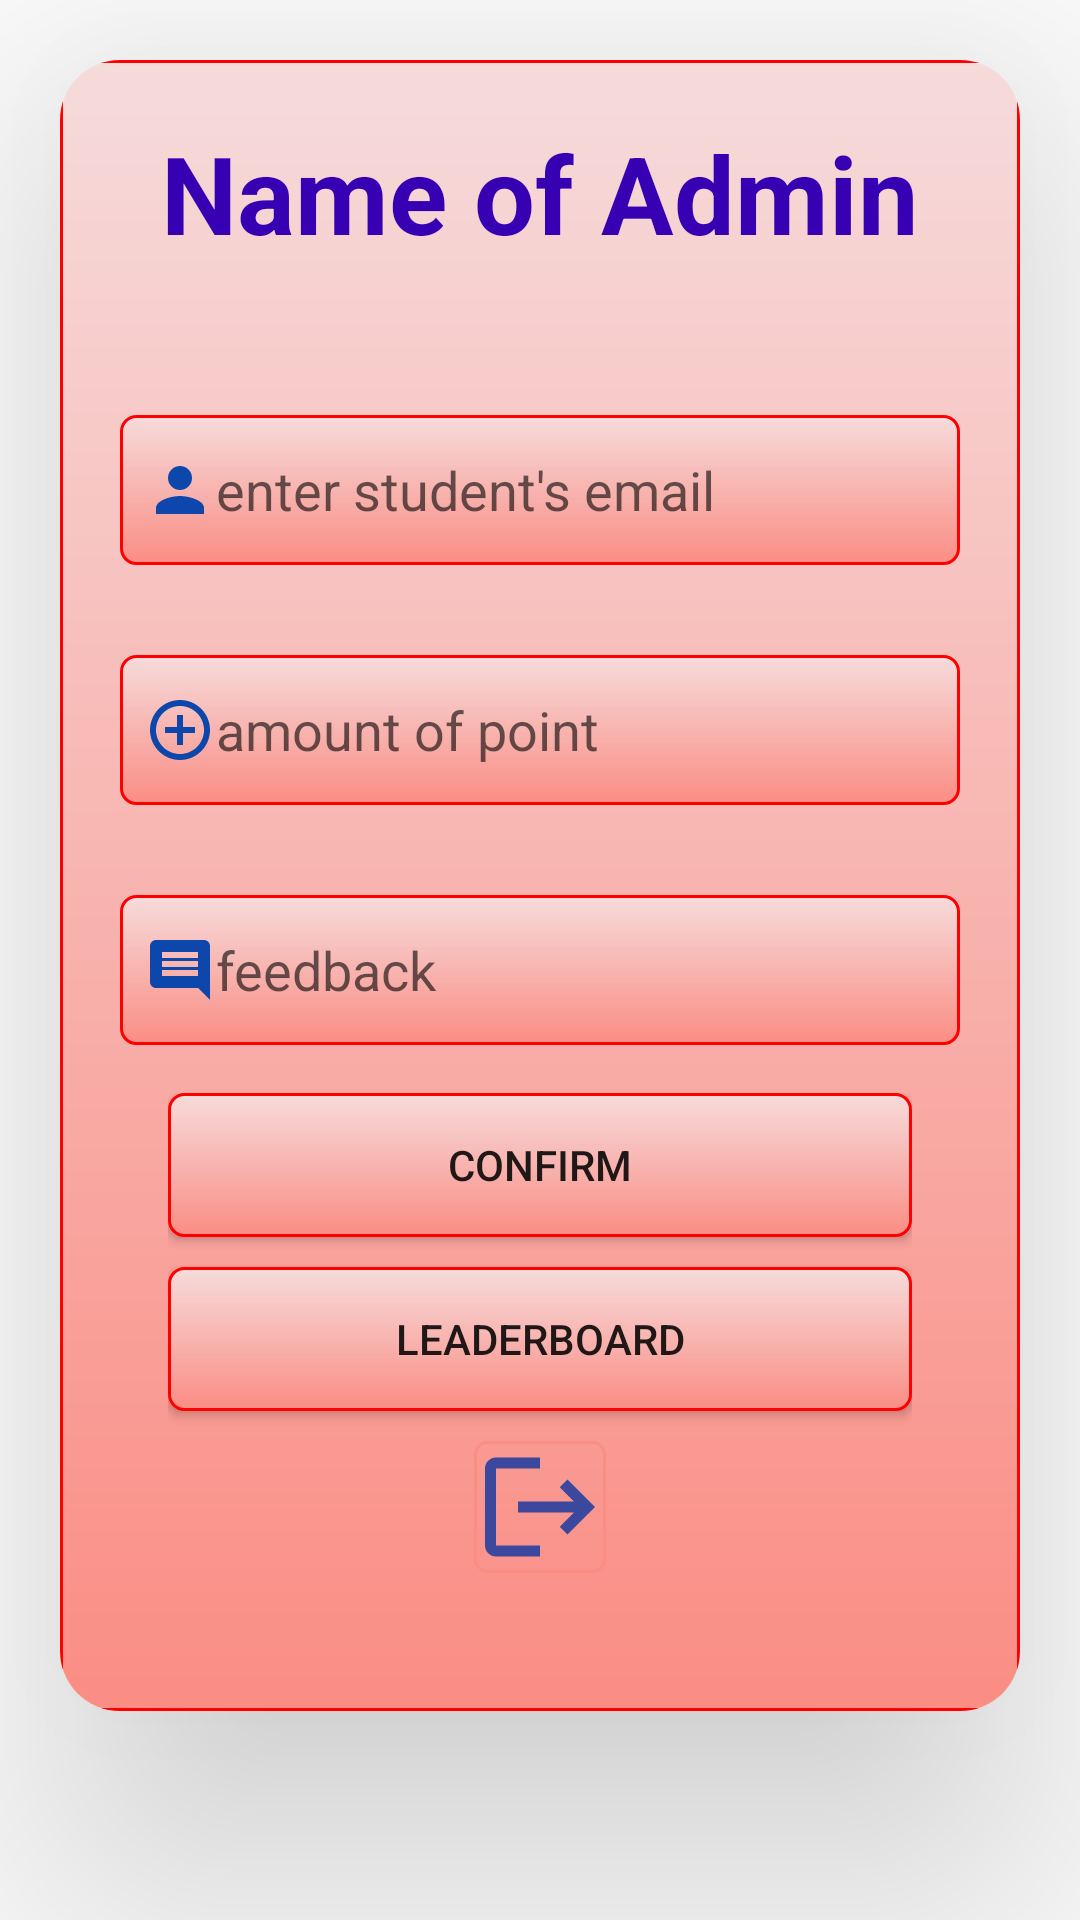

Here is an Android app screen rendered from its layout file. Give the layout XML and the strings, colors and styles it references.
<!-- AndroidManifest.xml: application theme Theme.Leaderboard -->
<!-- res/layout/activity_admin_home.xml -->
<?xml version="1.0" encoding="utf-8"?>
<androidx.constraintlayout.widget.ConstraintLayout

    xmlns:android="http://schemas.android.com/apk/res/android"
    xmlns:app="http://schemas.android.com/apk/res-auto"
    xmlns:tools="http://schemas.android.com/tools"
    android:layout_width="match_parent"
    android:layout_height="match_parent"


    tools:context=".AdminHomeActivity">


    <androidx.cardview.widget.CardView
        android:id="@+id/cardView"
        android:layout_width="0dp"
        android:layout_height="wrap_content"
        android:layout_margin="20dp"
        android:layout_marginStart="20dp"

        android:layout_marginEnd="20dp"
        app:cardCornerRadius="20dp"
        app:cardElevation="60dp"
        app:layout_constraintEnd_toEndOf="parent"
        app:layout_constraintStart_toStartOf="parent"
        app:layout_constraintTop_toTopOf="parent"
        tools:ignore="MissingConstraints">

        <LinearLayout
            android:layout_width="match_parent"
            android:layout_height="match_parent"
            android:layout_gravity="center_horizontal"
            android:background="@drawable/border"
            android:orientation="vertical"
            android:padding="20dp">

            <TextView
                android:id="@+id/adminNameText"
                android:layout_width="match_parent"
                android:layout_height="wrap_content"
                android:text="Name of Admin"
                android:textAlignment="center"
                android:textColor="@color/purple_700"
                android:textSize="36sp"
                android:textStyle="bold" />

            <EditText
                android:id="@+id/studentEmailText"
                android:layout_width="match_parent"
                android:layout_height="50dp"
                android:layout_marginTop="50dp"
                android:autofillHints="fsfssfdfds"
                android:background="@drawable/border"
                android:drawableLeft="@drawable/baseline_person_24"
                android:ems="10"
                android:hint="enter student's email"
                android:inputType="textPersonName"
                android:padding="8dp"
                app:layout_constraintEnd_toEndOf="parent"
                app:layout_constraintStart_toStartOf="parent"
                app:layout_constraintTop_toTopOf="parent" />


            <EditText
                android:id="@+id/pointText"
                android:layout_width="match_parent"
                android:layout_height="50dp"
                android:layout_marginTop="30dp"
                android:background="@drawable/border"
                android:drawableLeft="@drawable/baseline_control_point_24"
                android:ems="10"
                android:hint="amount of point "
                android:inputType="number"
                android:padding="8dp"
                app:layout_constraintEnd_toEndOf="parent"
                app:layout_constraintStart_toStartOf="parent"
                app:layout_constraintTop_toBottomOf="@+id/emailText" />


            <EditText
                android:id="@+id/feedbackText"
                android:layout_width="match_parent"
                android:layout_height="50dp"
                android:layout_marginTop="30dp"
                android:background="@drawable/border"
                android:drawableLeft="@drawable/baseline_comment_24"
                android:ems="10"
                android:hint="feedback"
                android:inputType="text"
                android:padding="8dp"
                app:layout_constraintEnd_toEndOf="parent"
                app:layout_constraintStart_toStartOf="parent"
                app:layout_constraintTop_toBottomOf="@+id/emailText" />

            <LinearLayout
                android:layout_width="match_parent"
                android:layout_height="wrap_content"
                android:orientation="vertical"
                android:padding="16dp">

                <Button
                    android:id="@+id/confirmButton"
                    android:layout_width="match_parent"
                    android:layout_height="wrap_content"
                    android:layout_gravity="center"

                    android:background="@drawable/border"
                    android:text="Confirm" />

                <Button
                    android:id="@+id/leaderboardButton"
                    android:layout_width="match_parent"
                    android:layout_height="wrap_content"
                    android:layout_gravity="center"
                    android:layout_marginTop="10dp"
                    android:background="@drawable/border"
                    android:text="Leaderboard" />

                <ImageButton
                    android:id="@+id/logoutButton"
                    android:layout_width="wrap_content"
                    android:layout_height="wrap_content"
                    android:layout_margin="10dp"
                    android:background="@drawable/icon_border_logout"
                    android:layout_gravity="center"
                    android:scaleType="center"
                    app:layout_constraintEnd_toEndOf="parent"
                    app:layout_constraintStart_toStartOf="parent"
                    app:layout_constraintTop_toBottomOf="@+id/cardView" />
            </LinearLayout>

        </LinearLayout>

    </androidx.cardview.widget.CardView>



</androidx.constraintlayout.widget.ConstraintLayout>
<!-- resources referenced by this layout -->
<resources>
  <color name="purple_700">#FF3700B3</color>
  <!-- drawable baseline_comment_24 (drawable) -->
  <vector android:autoMirrored="true" android:height="24dp"
      android:tint="#0E47AC" android:viewportHeight="24"
      android:viewportWidth="24" android:width="24dp" xmlns:android="http://schemas.android.com/apk/res/android">
      <path android:fillColor="@android:color/white" android:pathData="M21.99,4c0,-1.1 -0.89,-2 -1.99,-2L4,2c-1.1,0 -2,0.9 -2,2v12c0,1.1 0.9,2 2,2h14l4,4 -0.01,-18zM18,14L6,14v-2h12v2zM18,11L6,11L6,9h12v2zM18,8L6,8L6,6h12v2z"/>
  </vector>
  <!-- drawable baseline_control_point_24 (drawable) -->
  <vector android:height="24dp" android:tint="#0E47AC"
      android:viewportHeight="24" android:viewportWidth="24"
      android:width="24dp" xmlns:android="http://schemas.android.com/apk/res/android">
      <path android:fillColor="@android:color/white" android:pathData="M13,7h-2v4L7,11v2h4v4h2v-4h4v-2h-4L13,7zM12,2C6.49,2 2,6.49 2,12s4.49,10 10,10 10,-4.49 10,-10S17.51,2 12,2zM12,20c-4.41,0 -8,-3.59 -8,-8s3.59,-8 8,-8 8,3.59 8,8 -3.59,8 -8,8z"/>
  </vector>
  <!-- drawable baseline_person_24 (drawable) -->
  <vector android:height="24dp" android:tint="#0E47AC"
      android:viewportHeight="24" android:viewportWidth="24"
      android:width="24dp" xmlns:android="http://schemas.android.com/apk/res/android">
      <path android:fillColor="@android:color/white" android:pathData="M12,12c2.21,0 4,-1.79 4,-4s-1.79,-4 -4,-4 -4,1.79 -4,4 1.79,4 4,4zM12,14c-2.67,0 -8,1.34 -8,4v2h16v-2c0,-2.66 -5.33,-4 -8,-4z"/>
  </vector>
  <!-- drawable border (drawable) -->
  <?xml version="1.0" encoding="utf-8"?>
  <shape xmlns:android="http://schemas.android.com/apk/res/android"
      android:shape="rectangle">
      <corners android:radius="5dp" />
  
      <stroke android:width="1dp"
          android:color="#FF0000" />
  
      <gradient android:angle="-90"
          android:startColor="#F6DBDB"
          android:endColor="@color/backgroundcolor"/>
  </shape>
  <!-- drawable icon_border_logout (drawable) -->
  <?xml version="1.0" encoding="utf-8"?>
  <layer-list xmlns:android="http://schemas.android.com/apk/res/android">
      <item>
          <shape android:shape="rectangle">
              <solid android:color="@android:color/transparent" />
              <corners android:radius="4dp" />
              <stroke
                  android:width="1dp"
                  android:color="@color/backgroundcolor" />
          </shape>
      </item>
      <item android:drawable="@drawable/baseline_logout_24"
          android:width="44dp"
          android:height="44dp"
          android:gravity="center" />
  </layer-list>
  <style name="Theme.Leaderboard" parent="Theme.MaterialComponents.DayNight.DarkActionBar">
          
          <item name="colorPrimary">@color/maincolor</item>
          <item name="colorPrimaryVariant">@color/maincolor</item>
          <item name="colorOnPrimary">@color/white</item>
          
          <item name="colorSecondary">@color/teal_200</item>
          <item name="colorSecondaryVariant">@color/teal_700</item>
          <item name="colorOnSecondary">@color/black</item>
          
          <item name="android:statusBarColor">?attr/colorPrimaryVariant</item>
          
      </style>
  <color name="backgroundcolor">#FA8D84</color>
  <!-- drawable baseline_logout_24 (drawable) -->
  <vector
      android:autoMirrored="true"
      android:height="24dp"
      android:tint="#3B489E"
      android:viewportHeight="24"
      android:viewportWidth="24"
      android:width="24dp"
  
      xmlns:android="http://schemas.android.com/apk/res/android">
      <path android:fillColor="@android:color/white"
          android:pathData="M17,7l-1.41,1.41L18.17,11H8v2h10.17l-2.58,2.58L17,17l5,-5zM4,5h8V3H4c-1.1,0 -2,0.9 -2,2v14c0,1.1 0.9,2 2,2h8v-2H4V5z"/>
  </vector>
  <color name="maincolor">#FF3F3F</color>
  <color name="white">#FFFFFFFF</color>
  <color name="teal_200">#FF03DAC5</color>
  <color name="teal_700">#FF018786</color>
  <color name="black">#FF000000</color>
</resources>
